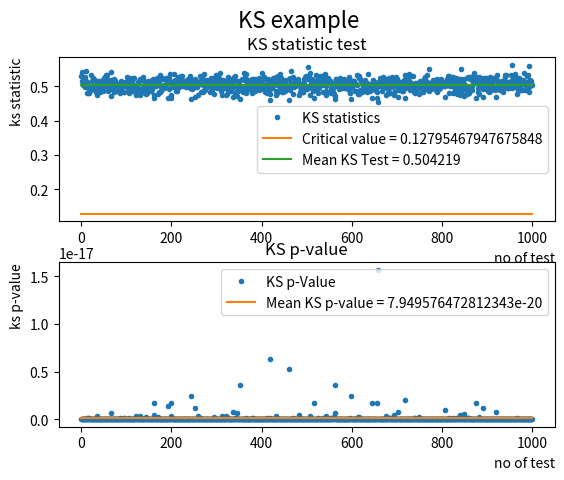

Generate this figure with matplotlib:
import numpy as np
import matplotlib.pyplot as plt
import seaborn as sns
import pandas as pd
from scipy.stats import kstest

np.random.seed(0)

lst_kstest = []
lst_kspvalue = []
max_i = 1000
# x = 0
# y = 0

for i in range(max_i):
    x = np.random.randn(1000)
    y = np.random.rand(100)

    kstest_stat = kstest(rvs=x, cdf=y)
    lst_kstest.append(kstest_stat[0])
    lst_kspvalue.append(kstest_stat[1])


def calc_ks_critical_value(n1, n2, a=0.10):
    if a == 0.10:
        c_a = 1.22
    elif a == 0.05:
        c_a = 1.36
    elif a == 0.025:
        c_a = 1.48
    elif a == 0.01:
        c_a = 1.63
    elif a == 0.005:
        c_a = 1.73
    elif a == 0.001:
        c_a = 1.95
    else:
        raise Exception("Wrong value for a. a must be one of these values [0.10, 0.05, 0.025, 0.01, 0.005, 0.001]")
    return c_a * np.sqrt((n1+n2)/(n1*n2))


ks_figure, ((ks_ax1, ks_ax2)) = plt.subplots(nrows=2)
ks_figure.subplots_adjust(left=None, bottom=None, right=None, top=None, wspace=0.25, hspace=0.25)
ks_figure.suptitle(f"KS example", fontsize=16)

mean_kstest = np.mean(lst_kstest)
critical_value = calc_ks_critical_value(len(x), len(y))
ks_ax1.plot(lst_kstest, ".", label=f"KS statistics")
ks_ax1.plot([0, max_i], [critical_value, critical_value], label=f"Critical value = {critical_value}")
ks_ax1.plot([0, max_i], [mean_kstest, mean_kstest], label=f"Mean KS Test = {mean_kstest}")
ks_ax1.legend()
ks_ax1.set_xlabel("no of test", fontsize=10, loc='right')
ks_ax1.set_ylabel("ks statistic", fontsize=10, loc='top')
ks_ax1.set_title(f"KS statistic test")

mean_kspvalue = np.mean(lst_kspvalue)
ks_ax2.plot(lst_kspvalue, ".", label=f"KS p-Value")
ks_ax2.plot([0, max_i], [mean_kspvalue, mean_kspvalue], label=f"Mean KS p-value = {mean_kspvalue}")
ks_ax2.legend()
ks_ax2.set_xlabel("no of test", fontsize=10, loc='right')
ks_ax2.set_ylabel("ks p-value", fontsize=10, loc='top')
ks_ax2.set_title(f"KS p-value")

plt.show()
